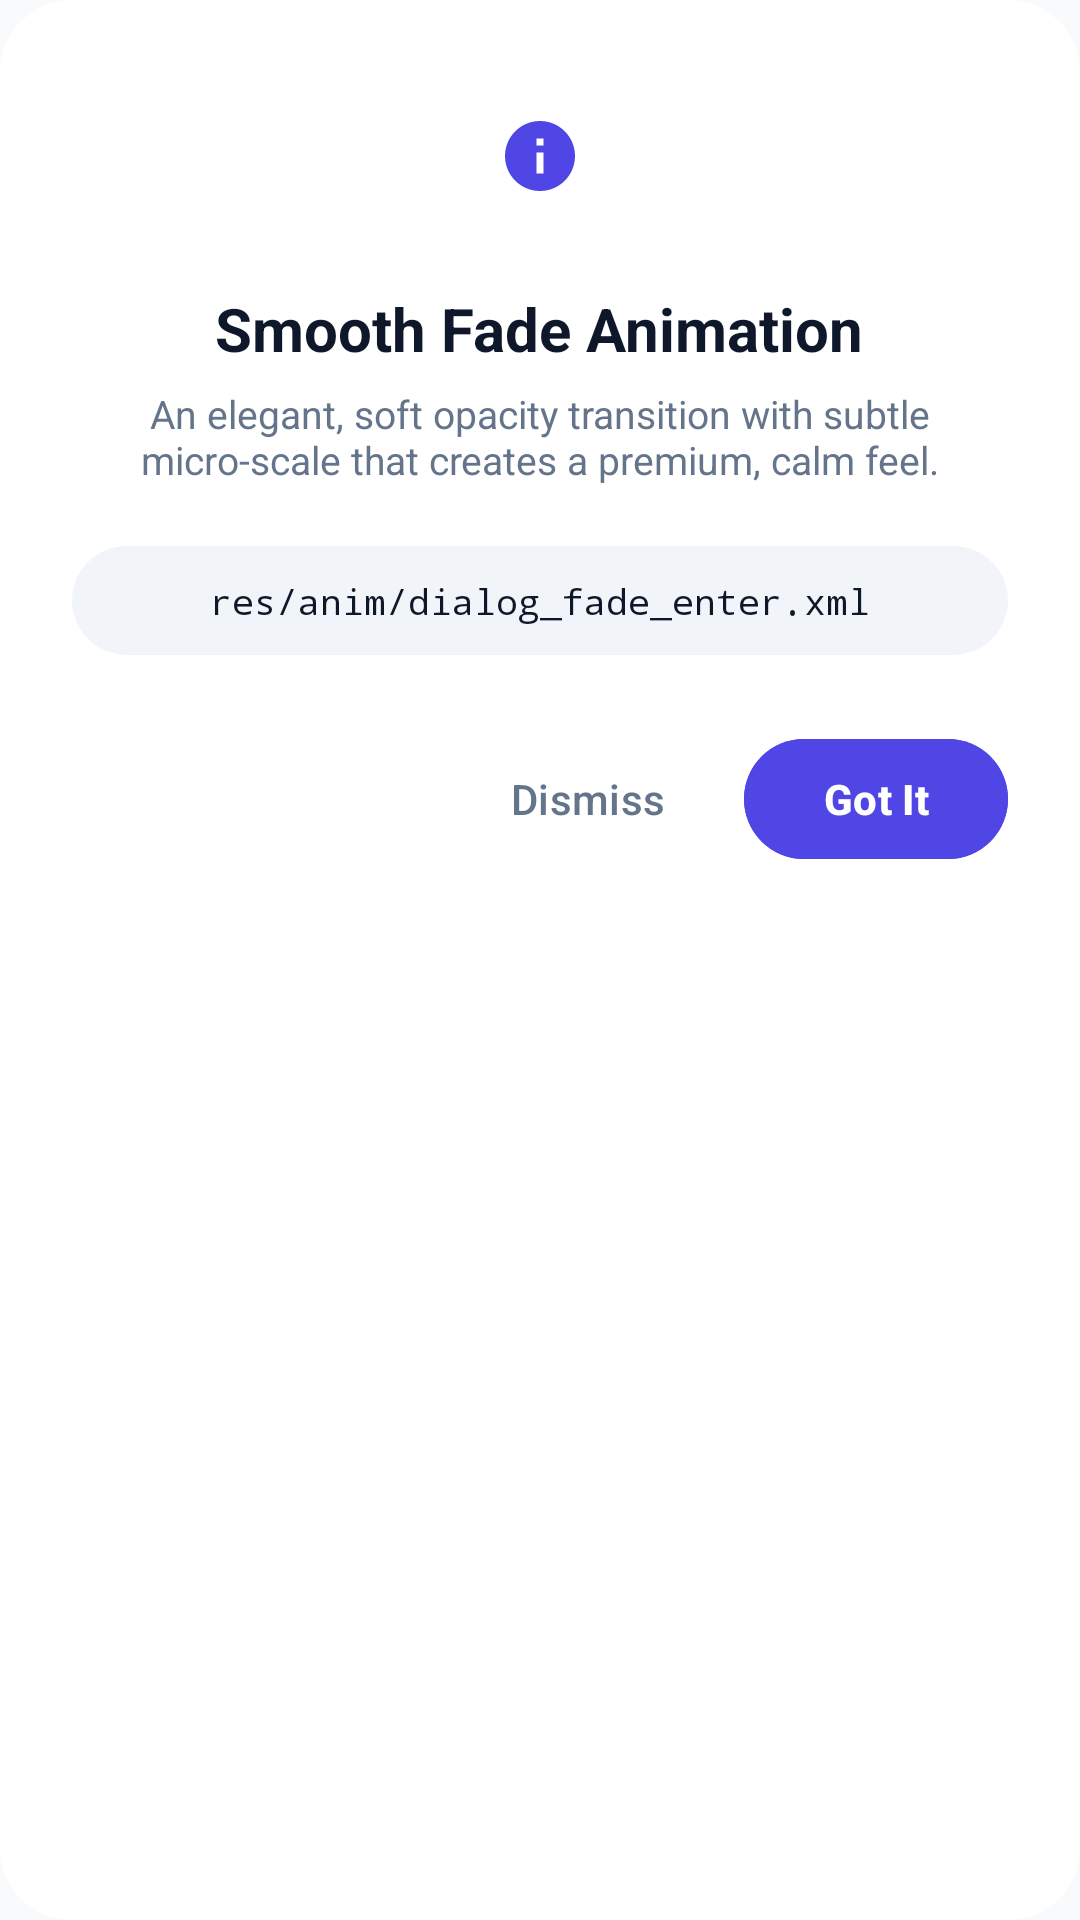

This screen was rendered from an Android layout file. Write that file and the resources it references.
<!-- AndroidManifest.xml: application theme AppTheme -->
<!-- res/layout/dialog_anim_fade.xml -->
<?xml version="1.0" encoding="utf-8"?>
<LinearLayout xmlns:android="http://schemas.android.com/apk/res/android"
    xmlns:app="http://schemas.android.com/apk/res-auto"
    android:layout_width="match_parent"
    android:layout_height="wrap_content"
    android:orientation="vertical"
    android:background="@drawable/bg_dialog_surface"
    android:padding="24dp">

    <FrameLayout
        android:layout_width="56dp"
        android:layout_height="56dp"
        android:layout_gravity="center_horizontal"
        android:background="@drawable/bg_circle_container"
        android:backgroundTint="#EFF6FF"
        android:layout_marginBottom="16dp">

        <ImageView
            android:layout_width="28dp"
            android:layout_height="28dp"
            android:layout_gravity="center"
            android:src="@drawable/ic_info"
            app:tint="@color/colorPrimary" />
    </FrameLayout>

    <TextView
        android:layout_width="wrap_content"
        android:layout_height="wrap_content"
        android:layout_gravity="center_horizontal"
        android:text="Smooth Fade Animation"
        android:textColor="@color/colorTextPrimary"
        android:textSize="20sp"
        android:textStyle="bold"
        android:layout_marginBottom="6dp" />

    <TextView
        android:layout_width="wrap_content"
        android:layout_height="wrap_content"
        android:layout_gravity="center_horizontal"
        android:gravity="center"
        android:text="An elegant, soft opacity transition with subtle micro-scale that creates a premium, calm feel."
        android:textColor="@color/colorTextSecondary"
        android:textSize="13sp"
        android:layout_marginBottom="20dp" />

    
    <LinearLayout
        android:layout_width="match_parent"
        android:layout_height="wrap_content"
        android:orientation="horizontal"
        android:gravity="center"
        android:background="@drawable/bg_badge_rounded"
        android:backgroundTint="@color/colorSurfaceVariant"
        android:padding="10dp"
        android:layout_marginBottom="24dp">

        <TextView
            android:layout_width="wrap_content"
            android:layout_height="wrap_content"
            android:text="res/anim/dialog_fade_enter.xml"
            android:textColor="@color/colorTextPrimary"
            android:textSize="12sp"
            android:fontFamily="monospace" />
    </LinearLayout>

    <LinearLayout
        android:layout_width="match_parent"
        android:layout_height="wrap_content"
        android:orientation="horizontal"
        android:gravity="end">

        <com.google.android.material.button.MaterialButton
            android:id="@+id/btn_fade_dismiss"
            style="@style/Widget.Material3.Button.TextButton"
            android:layout_width="wrap_content"
            android:layout_height="48dp"
            android:text="Dismiss"
            android:textColor="@color/colorTextSecondary"
            android:layout_marginEnd="8dp" />

        <com.google.android.material.button.MaterialButton
            android:id="@+id/btn_fade_confirm"
            android:layout_width="wrap_content"
            android:layout_height="48dp"
            android:text="Got It"
            android:textStyle="bold"
            android:backgroundTint="@color/colorPrimary"
            android:textColor="@color/colorOnPrimary" />
    </LinearLayout>
</LinearLayout>
<!-- resources referenced by this layout -->
<resources>
  <color name="colorOnPrimary">#FFFFFF</color>
  <color name="colorPrimary">#4F46E5</color>
  <color name="colorSurfaceVariant">#F1F5F9</color>
  <color name="colorTextPrimary">#0F172A</color>
  <color name="colorTextSecondary">#64748B</color>
  <!-- drawable bg_badge_rounded (drawable) -->
  <?xml version="1.0" encoding="utf-8"?>
  <shape xmlns:android="http://schemas.android.com/apk/res/android"
      android:shape="rectangle">
      <solid android:color="@color/colorSurfaceVariant" />
      <corners android:radius="100dp" />
  </shape>
  <!-- drawable bg_dialog_surface (drawable) -->
  <?xml version="1.0" encoding="utf-8"?>
  <shape xmlns:android="http://schemas.android.com/apk/res/android"
      android:shape="rectangle">
      <solid android:color="@color/colorSurface" />
      <corners android:radius="24dp" />
  </shape>
  <!-- drawable ic_info (drawable) -->
  <vector xmlns:android="http://schemas.android.com/apk/res/android"
      android:width="24dp"
      android:height="24dp"
      android:viewportWidth="24"
      android:viewportHeight="24">
    <path
        android:fillColor="@color/colorInfo"
        android:pathData="M12,2C6.48,2 2,6.48 2,12s4.48,10 10,10 10,-4.48 10,-10S17.52,2 12,2zM13,17h-2v-6h2v6zM13,9h-2V7h2v2z"/>
  </vector>
  <style name="AppTheme" parent="Theme.Material3.Light.NoActionBar">
  		<item name="colorPrimary">@color/colorPrimary</item>
  		<item name="colorPrimaryDark">@color/colorPrimaryDark</item>
  		<item name="colorAccent">@color/colorAccent</item>
  		<item name="android:windowBackground">@color/colorBackground</item>
  		<item name="android:colorBackground">@color/colorBackground</item>
  		<item name="android:statusBarColor">@android:color/transparent</item>
  		<item name="android:navigationBarColor">@android:color/transparent</item>
  		<item name="android:windowLightStatusBar">true</item>
  		<item name="android:windowLightNavigationBar">true</item>
  		<item name="materialAlertDialogTheme">@style/CustomMaterialAlertDialogTheme</item>
  	</style>
  <color name="colorSurface">#FFFFFF</color>
  <color name="colorInfo">#0284C7</color>
  <color name="colorPrimaryDark">#4338CA</color>
  <color name="colorAccent">#4F46E5</color>
  <color name="colorBackground">#F8FAFC</color>
  <style name="CustomMaterialAlertDialogTheme" parent="ThemeOverlay.Material3.MaterialAlertDialog">
  		<item name="shapeAppearanceOverlay">@style/ShapeAppearance.Dialog.Rounded</item>
  		<item name="colorSurface">@color/colorSurface</item>
  		<item name="android:backgroundDimAmount">0.5</item>
  	</style>
  <style name="ShapeAppearance.Dialog.Rounded" parent="">
  		<item name="cornerSize">24dp</item>
  	</style>
</resources>
